Dataset: dataset_groupe_7 (GitHub, Cocorentino/Projet-Java--THS---IA). Classes: cat, dog, wild animal.

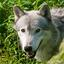
Label: wild animal

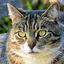
Label: cat

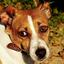
Label: dog

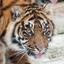
Label: wild animal

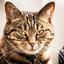
Label: cat

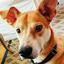
Label: dog
